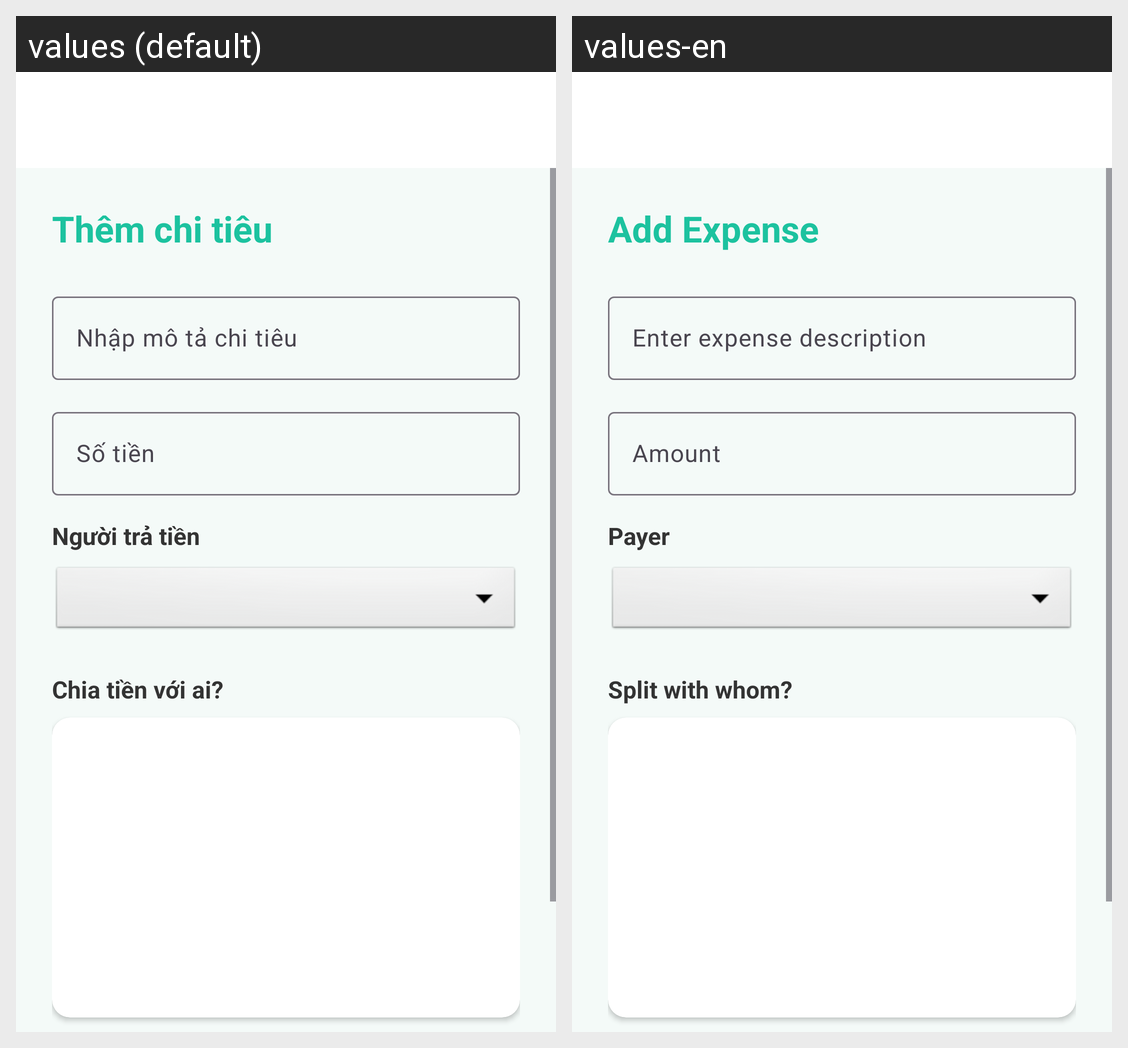

Here is an Android app screen in its default locale and in the app's own translations. Write out the translated-string differences for the strings that appear on this screen.
Android screen res/layout/activity_add_group_expense.xml rendered under 2 locales, left to right: values (default), values-en. Device: Nexus 5 (rendered at 1080×1920; each locale shown at half size, 540×960, under a caption strip naming it); theme Theme.SmartSplit.
Strings drawn on this screen, with the default value and each locale's value (text and hints the layout hard-codes, and strings that could not be matched under every locale, appear in the picture but are not listed):

add_expense_title
  values: Thêm chi tiêu
  values-en: Add Expense

expense_desc_hint
  values: Nhập mô tả chi tiêu
  values-en: Enter expense description

amount_label
  values: Số tiền
  values-en: Amount

payer_title
  values: Người trả tiền
  values-en: Payer

split_with_label
  values: Chia tiền với ai?
  values-en: Split with whom?
